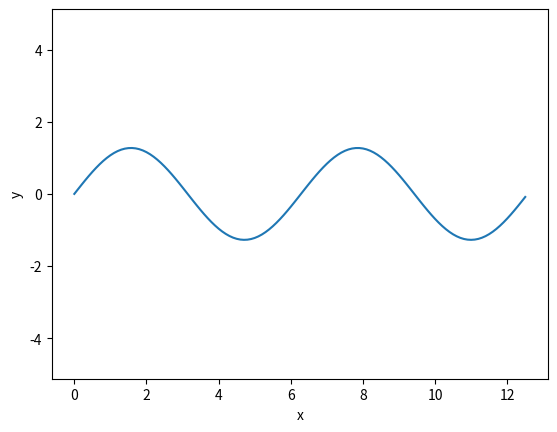

Write the Python code that produced this figure. (Note: this script raises an exception after producing the figure.)
# Archivo: onda_magica.py
# Autor: Javier Garcia Algarra 
# Fecha: 28 de diciembre de 2017
# Descripción: Ejemplo de suma de series de Fourier

import matplotlib.pyplot as plt
import math                                      # importamos la librería matemática que sabe calcular el seno

PI = 3.1416                                      # definimos la constante PI

# Funcion para crear una lista de numeros que empieza en inferior y termina en superior con un paso no entero
def crealistadevaloresreales(inferior, superior, paso):
    listadevalores = []                          # Creamos una lista vacia
    j = inferior
    while (j < superior):                        
        listadevalores.append(j)                 # Cada valor de la variable j se añade a la lista
        j = j + paso
    return(listadevalores)                       # Se devuelve la lista completa

# Crear una lista de números naturales, del -9 al 9
x_valores = crealistadevaloresreales(0,4*PI,0.1)

# Ahora vamos a crear los valores y. La formula de la circunferencia es y**2 + x**2 = radio**2
# Recorremos los valores de x para crear otra lista de valores y

y_sin = []

for k in x_valores:
    y_sin.append((4/PI)*math.sin(k))

# Parte del programa que pinta la gráfica. Pasamos a la funcion plt.plot las listas de valores x e y
plt.plot(x_valores, y_sin)
plt.axis('equal')
plt.ylabel('y')            # Etiqueta del eje y. Podriamos no ponerla
plt.xlabel('x')            # Etiqueta del eje x
plt.show()                 # Esta función ordena mostrar la imagen en una ventanita nueva

dummy = input("Muy hermosa la función sen(x), ahora vamos a ver como es sen(3x)")
y_3sin = []

for k in x_valores:
    y_3sin.append((4/(3*PI))*math.sin(3*k))
plt.plot(x_valores, y_sin, '--')
plt.plot(x_valores, y_3sin, color = 'red')
plt.axis('equal')
plt.ylabel('y')            # Etiqueta del eje y. Podriamos no ponerla
plt.xlabel('x')            # Etiqueta del eje x
plt.show()                 # Esta función ordena mostrar la imagen en una ventanita nueva

print("")
dummy = input("Muy hermosa la función sen(3x), ahora vamos a ver como es sen(5x)")
y_5sin = []

for k in x_valores:
    y_5sin.append((4/(5*PI))*math.sin(5*k))
plt.plot(x_valores, y_sin,'--')
plt.plot(x_valores, y_3sin,'--', color = 'red')
plt.plot(x_valores, y_5sin, color = 'green')
plt.axis('equal')
plt.ylabel('y')            # Etiqueta del eje y. Podriamos no ponerla
plt.xlabel('x')            # Etiqueta del eje x
plt.show()                 # Esta función ordena mostrar la imagen en una ventanita nueva

print("")
dummy = input("¿Qué crees que pasa si sumamos las tres ondas?")

y_suma = []
for i in range(len(x_valores)):
    y_suma.append(y_sin[i] + y_3sin[i] + y_5sin[i], )
plt.plot(x_valores, y_sin,'--')
plt.plot(x_valores, y_3sin,'--', color = 'red')
plt.plot(x_valores, y_5sin,'--', color = 'green')
plt.plot(x_valores, y_suma, color = 'black',lw=3)
plt.axis('equal')
plt.ylabel('y')            # Etiqueta del eje y. Podriamos no ponerla
plt.xlabel('x')            # Etiqueta del eje x
plt.show()                 # Esta función ordena mostrar la imagen en una ventanita nueva
